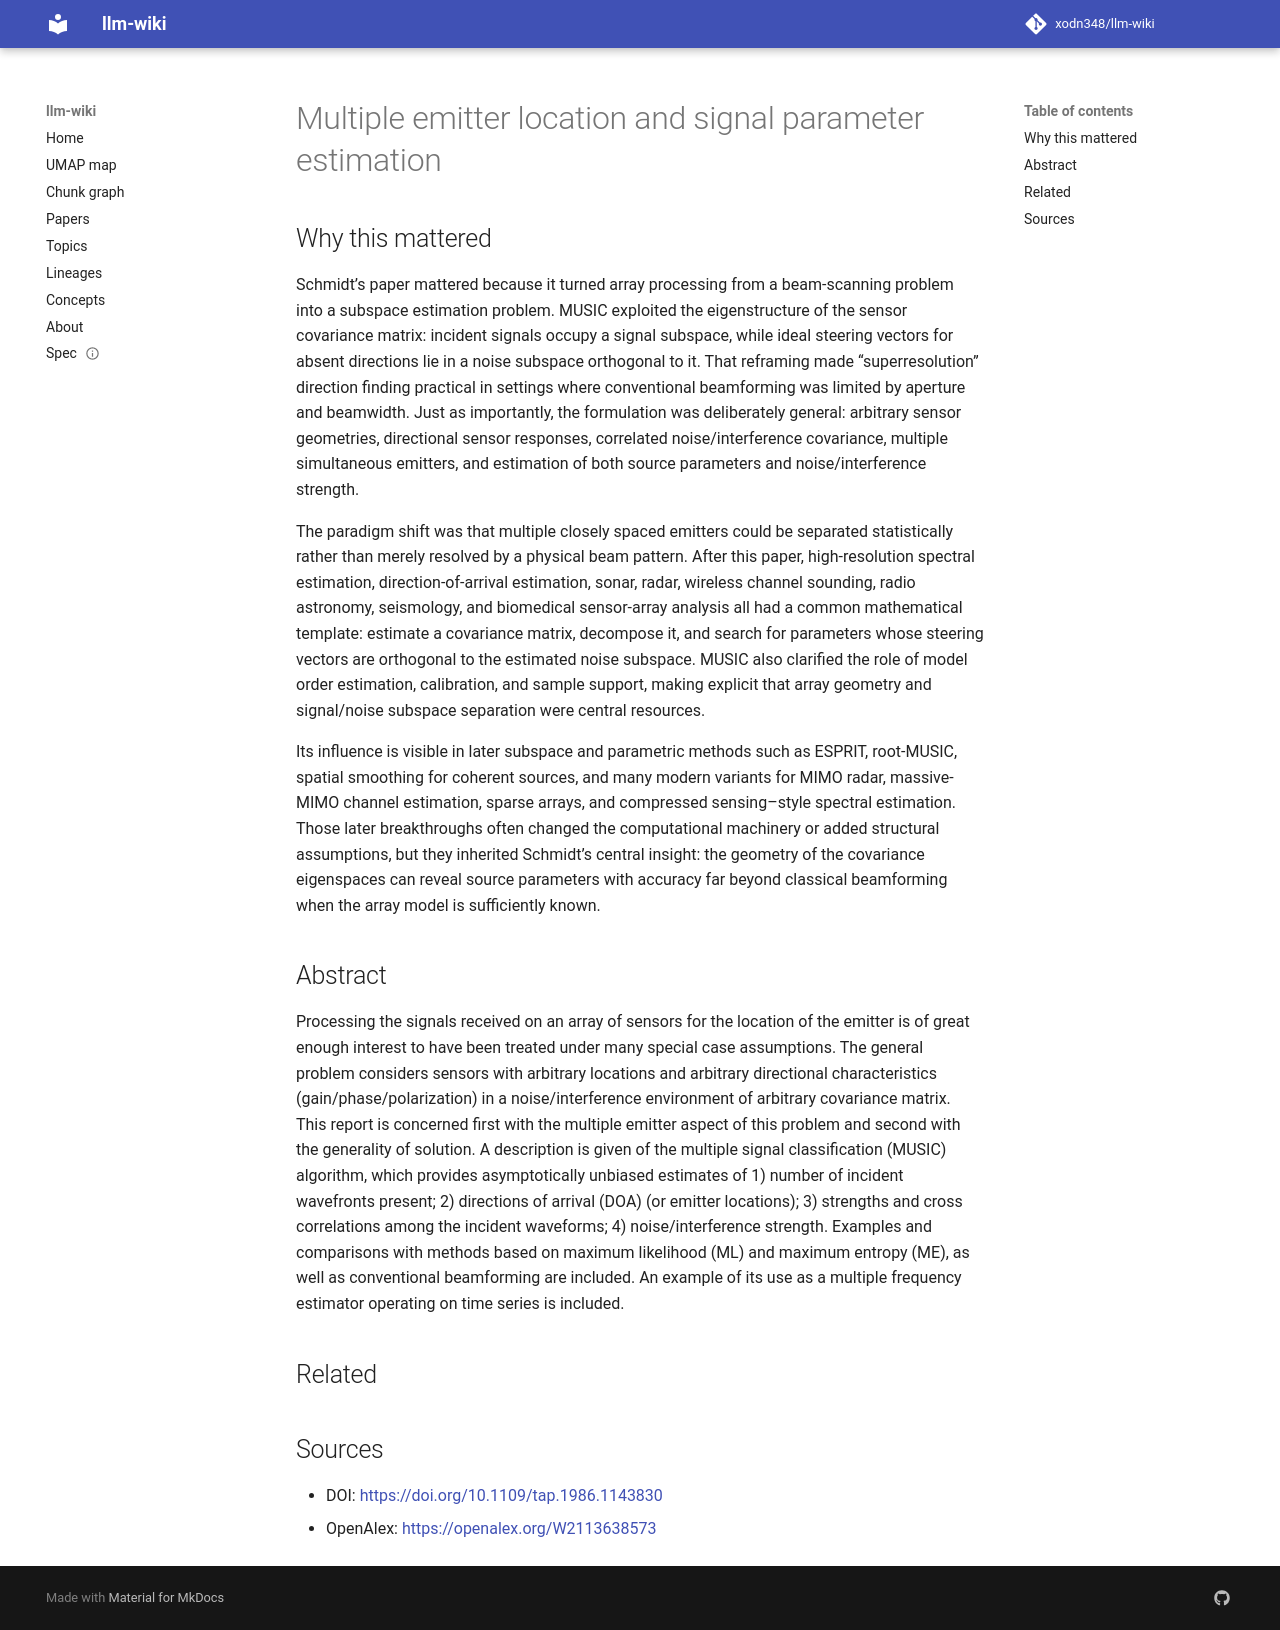

repository: xodn348/llm-wiki · page: paper/10_1109_tap_1986_1143830/index.html · generator: mkdocs

---
title: Multiple emitter location and signal parameter estimation
doi: 10.1109/tap.1986.1143830
openalex_id: https://openalex.org/W2113638573
year: 1986
venue: IEEE Transactions on Antennas and Propagation
authors: René Schmidt
citations: 14211
fleming_tier: true
concepts:
- Estimator
- Beamforming
- Common emitter
- Direction of arrival
- Covariance matrix
- Computer science
- Algorithm
- Principle of maximum entropy
- Angle of arrival
- Mathematics
---

# Multiple emitter location and signal parameter estimation

## Why this mattered

Schmidt’s paper mattered because it turned array processing from a beam-scanning problem into a subspace estimation problem. MUSIC exploited the eigenstructure of the sensor covariance matrix: incident signals occupy a signal subspace, while ideal steering vectors for absent directions lie in a noise subspace orthogonal to it. That reframing made “superresolution” direction finding practical in settings where conventional beamforming was limited by aperture and beamwidth. Just as importantly, the formulation was deliberately general: arbitrary sensor geometries, directional sensor responses, correlated noise/interference covariance, multiple simultaneous emitters, and estimation of both source parameters and noise/interference strength.

The paradigm shift was that multiple closely spaced emitters could be separated statistically rather than merely resolved by a physical beam pattern. After this paper, high-resolution spectral estimation, direction-of-arrival estimation, sonar, radar, wireless channel sounding, radio astronomy, seismology, and biomedical sensor-array analysis all had a common mathematical template: estimate a covariance matrix, decompose it, and search for parameters whose steering vectors are orthogonal to the estimated noise subspace. MUSIC also clarified the role of model order estimation, calibration, and sample support, making explicit that array geometry and signal/noise subspace separation were central resources.

Its influence is visible in later subspace and parametric methods such as ESPRIT, root-MUSIC, spatial smoothing for coherent sources, and many modern variants for MIMO radar, massive-MIMO channel estimation, sparse arrays, and compressed sensing–style spectral estimation. Those later breakthroughs often changed the computational machinery or added structural assumptions, but they inherited Schmidt’s central insight: the geometry of the covariance eigenspaces can reveal source parameters with accuracy far beyond classical beamforming when the array model is sufficiently known.

## Abstract

Processing the signals received on an array of sensors for the location of the emitter is of great enough interest to have been treated under many special case assumptions. The general problem considers sensors with arbitrary locations and arbitrary directional characteristics (gain/phase/polarization) in a noise/interference environment of arbitrary covariance matrix. This report is concerned first with the multiple emitter aspect of this problem and second with the generality of solution. A description is given of the multiple signal classification (MUSIC) algorithm, which provides asymptotically unbiased estimates of 1) number of incident wavefronts present; 2) directions of arrival (DOA) (or emitter locations); 3) strengths and cross correlations among the incident waveforms; 4) noise/interference strength. Examples and comparisons with methods based on maximum likelihood (ML) and maximum entropy (ME), as well as conventional beamforming are included. An example of its use as a multiple frequency estimator operating on time series is included.


## Related



## Sources

- DOI: [https://doi.org/10.1109/tap.1986.1143830](https://doi.org/10.1109/tap.1986.1143830)
- OpenAlex: [https://openalex.org/W2113638573](https://openalex.org/W2113638573)
